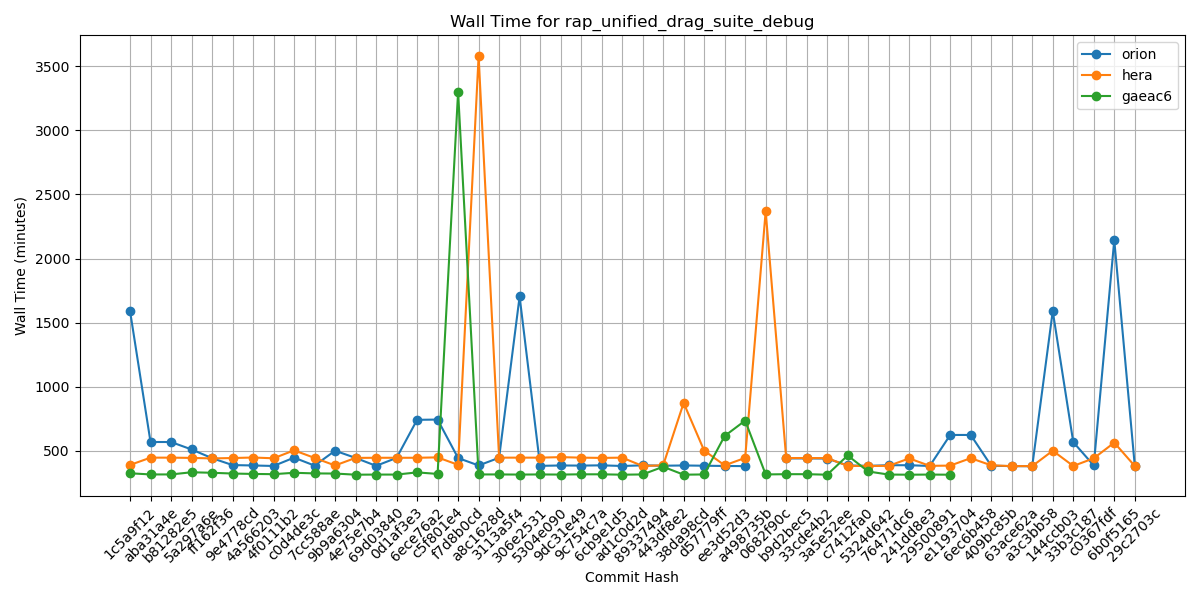

The table this chart was drawn from, first rows:
Hash, orion, hera, gaeac6
1c5a9f12, 1592, 390, 325
aba31a4e, 569, 447, 316
b81282e5, 569, 447, 316
5a297a6e, 511, 445, 333
ff162f36, 443, 441, 329
9e4778cd, 389, 444, 323
4a566203, 386, 448, 320
4f0111b2, 382, 442, 318
c0d4de3c, 447, 504, 329
7cc588ae, 385, 445, 324
9b9a6304, 501, 386, 323
4e75e7b4, 445, 445, 314
69d03840, 383, 446, 315
0d1af3e3, 445, 446, 315
6ece76a2, 742, 446, 332
c5f801e4, 744, 449, 320
f7d8b0cd, 444, 391, 3301
a8c1628d, 386, 3578, 316
3113a5f4, 446, 447, 316
306e2531, 1704, 447, 315
5304e090, 383, 447, 316
9dc31e49, 386, 451, 315
9c754c7a, 385, 447, 317
6cb9e1d5, 387, 445, 317
ad1c0d2d, 382, 447, 314
89337494, 387, 382, 316
443df8e2, 384, 387, 376
38da98cd, 386, 874, 314
d57779ff, 384, 502, 316
ee3d52d3, 382, 387, 616
a498735b, 381, 445, 736
0682f90c, , 2369, 316
b9d2bec5, 441, 444, 318
33cde4b2, 441, 444, 318
3a5e52ee, 440, 443, 314
c7412fa0, 386, 383, 464
5324d642, 383, 382, 339
76471dc6, 388, 383, 315
241dd8e3, 388, 441, 314
29500891, 382, 383, 315
e1193704, 624, 385, 314
6ec6b458, 624, 443, 
409bc85b, 384, 387, 
63ace62a, 381, 381, 
a3c3bb58, 380, 381, 
144ccb03, 1590, 501, 
33b3c187, 568, 382, 
c0367fdf, 386, 442, 
6b0f5165, 2144, 564, 
29c2703c, 385, 382, 
